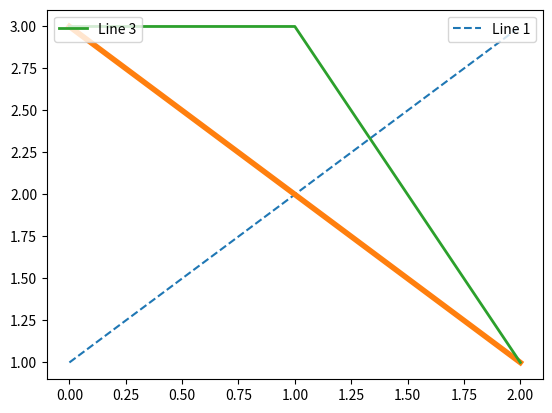

This chart was generated by the following Python code:
'''
Created on Dec 28, 2015

[redacted]
'''


# coding=UTF-8

import matplotlib.pyplot as plt

line1, = plt.plot([1,2,3], label="Line 1", linestyle='--')
line2, = plt.plot([3,2,1], label="Line 2", linewidth=4)
line3, = plt.plot([3,3,1], label="Line 3", linewidth=2)

# Create a legend for the first line.
first_legend = plt.legend(handles=[line1], loc=1)

# Add the legend manually to the current Axes.
ax = plt.gca().add_artist(first_legend)

# Create another legend for the second line.
plt.legend(handles=[line2], loc=4)
plt.legend(handles=[line3], loc=2)

plt.show()